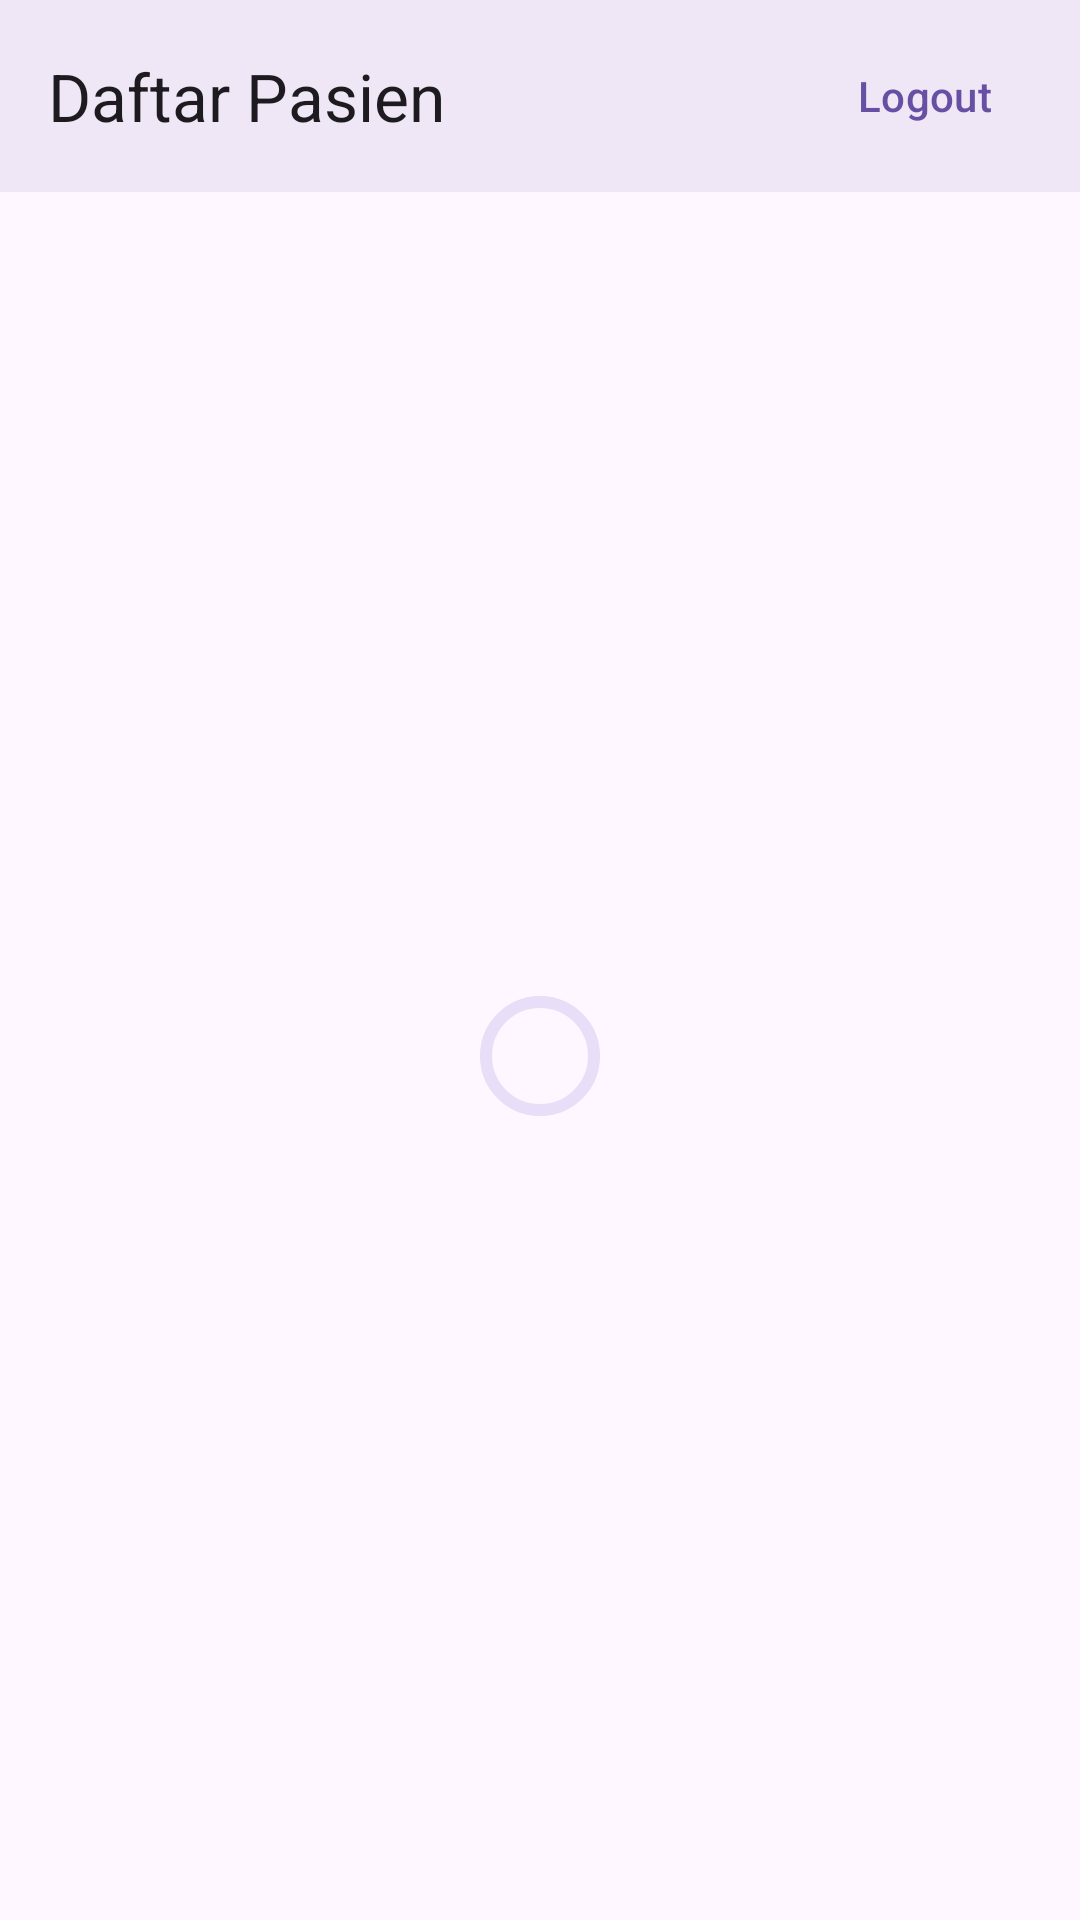

This screen was rendered from an Android layout file. Write that file and the resources it references.
<!-- AndroidManifest.xml: application theme Theme.PasienAPI -->
<!-- res/layout/activity_patients.xml -->
<?xml version="1.0" encoding="utf-8"?>
<androidx.constraintlayout.widget.ConstraintLayout xmlns:android="http://schemas.android.com/apk/res/android"
    xmlns:app="http://schemas.android.com/apk/res-auto"
    xmlns:tools="http://schemas.android.com/tools"
    android:id="@+id/patientsRoot"
    android:layout_width="match_parent"
    android:layout_height="match_parent"
    tools:context=".PatientsActivity">

    <com.google.android.material.appbar.MaterialToolbar
        android:id="@+id/toolbar"
        android:layout_width="0dp"
        android:layout_height="wrap_content"
        android:background="?attr/colorSurface"
        android:elevation="4dp"
        android:paddingHorizontal="8dp"
        app:layout_constraintEnd_toEndOf="parent"
        app:layout_constraintStart_toStartOf="parent"
        app:layout_constraintTop_toTopOf="parent"
        app:title="@string/patient_list_title"
        app:titleCentered="false">

        <com.google.android.material.button.MaterialButton
            android:id="@+id/logoutButton"
            style="@style/Widget.Material3.Button.TextButton"
            android:layout_width="wrap_content"
            android:layout_height="wrap_content"
            android:layout_gravity="end"
            android:text="@string/logout" />
    </com.google.android.material.appbar.MaterialToolbar>

    <androidx.recyclerview.widget.RecyclerView
        android:id="@+id/patientsRecyclerView"
        android:layout_width="0dp"
        android:layout_height="0dp"
        android:clipToPadding="false"
        android:padding="16dp"
        android:visibility="gone"
        app:layout_constraintBottom_toBottomOf="parent"
        app:layout_constraintEnd_toEndOf="parent"
        app:layout_constraintStart_toStartOf="parent"
        app:layout_constraintTop_toBottomOf="@id/toolbar"
        tools:listitem="@layout/item_patient" />

    <com.google.android.material.progressindicator.CircularProgressIndicator
        android:id="@+id/progressBar"
        android:layout_width="wrap_content"
        android:layout_height="wrap_content"
        app:layout_constraintBottom_toBottomOf="parent"
        app:layout_constraintEnd_toEndOf="parent"
        app:layout_constraintStart_toStartOf="parent"
        app:layout_constraintTop_toBottomOf="@id/toolbar" />

    <LinearLayout
        android:id="@+id/errorGroup"
        android:layout_width="wrap_content"
        android:layout_height="wrap_content"
        android:gravity="center"
        android:orientation="vertical"
        android:padding="24dp"
        android:visibility="gone"
        app:layout_constraintBottom_toBottomOf="parent"
        app:layout_constraintEnd_toEndOf="parent"
        app:layout_constraintStart_toStartOf="parent"
        app:layout_constraintTop_toBottomOf="@id/toolbar">

        <TextView
            android:id="@+id/errorTextView"
            android:layout_width="wrap_content"
            android:layout_height="wrap_content"
            android:gravity="center"
            android:textAppearance="@style/TextAppearance.Material3.BodyLarge"
            tools:text="Gagal mengambil data pasien." />

        <com.google.android.material.button.MaterialButton
            android:id="@+id/retryButton"
            android:layout_width="wrap_content"
            android:layout_height="wrap_content"
            android:layout_marginTop="16dp"
            android:text="@string/retry" />
    </LinearLayout>

    <TextView
        android:id="@+id/emptyTextView"
        android:layout_width="wrap_content"
        android:layout_height="wrap_content"
        android:text="@string/empty_patients"
        android:textAppearance="@style/TextAppearance.Material3.BodyLarge"
        android:visibility="gone"
        app:layout_constraintBottom_toBottomOf="parent"
        app:layout_constraintEnd_toEndOf="parent"
        app:layout_constraintStart_toStartOf="parent"
        app:layout_constraintTop_toBottomOf="@id/toolbar" />

</androidx.constraintlayout.widget.ConstraintLayout>
<!-- res/layout/item_patient.xml (included above) -->
<?xml version="1.0" encoding="utf-8"?>
<com.google.android.material.card.MaterialCardView xmlns:android="http://schemas.android.com/apk/res/android"
    xmlns:app="http://schemas.android.com/apk/res-auto"
    xmlns:tools="http://schemas.android.com/tools"
    android:layout_width="match_parent"
    android:layout_height="wrap_content"
    android:layout_marginBottom="12dp"
    app:cardCornerRadius="20dp"
    app:cardElevation="2dp">

    <LinearLayout
        android:layout_width="match_parent"
        android:layout_height="wrap_content"
        android:orientation="vertical"
        android:padding="16dp">

        <TextView
            android:id="@+id/nameTextView"
            android:layout_width="wrap_content"
            android:layout_height="wrap_content"
            android:textAppearance="@style/TextAppearance.Material3.TitleMedium"
            android:textStyle="bold"
            tools:text="Budi Santoso" />

        <TextView
            android:id="@+id/birthDateTextView"
            android:layout_width="wrap_content"
            android:layout_height="wrap_content"
            android:layout_marginTop="8dp"
            android:textAppearance="@style/TextAppearance.Material3.BodyMedium"
            tools:text="Tanggal lahir: 1990-05-15" />

        <TextView
            android:id="@+id/genderTextView"
            android:layout_width="wrap_content"
            android:layout_height="wrap_content"
            android:layout_marginTop="4dp"
            android:textAppearance="@style/TextAppearance.Material3.BodyMedium"
            tools:text="Jenis kelamin: Laki-laki" />

        <TextView
            android:id="@+id/addressTextView"
            android:layout_width="wrap_content"
            android:layout_height="wrap_content"
            android:layout_marginTop="4dp"
            android:textAppearance="@style/TextAppearance.Material3.BodyMedium"
            tools:text="Alamat: Jl. Merdeka No. 1" />

        <TextView
            android:id="@+id/phoneTextView"
            android:layout_width="wrap_content"
            android:layout_height="wrap_content"
            android:layout_marginTop="4dp"
            android:textAppearance="@style/TextAppearance.Material3.BodyMedium"
            tools:text="No. Telepon: 081234567890" />
    </LinearLayout>

</com.google.android.material.card.MaterialCardView>
<!-- resources referenced by this layout -->
<resources>
  <string name="empty_patients">Belum ada data pasien.</string>
  <string name="logout">Logout</string>
  <string name="patient_list_title">Daftar Pasien</string>
  <string name="retry">Coba lagi</string>
  <style name="Theme.PasienAPI" parent="Base.Theme.PasienAPI" />
  <style name="Base.Theme.PasienAPI" parent="Theme.Material3.DayNight.NoActionBar">
          
          
      </style>
</resources>
